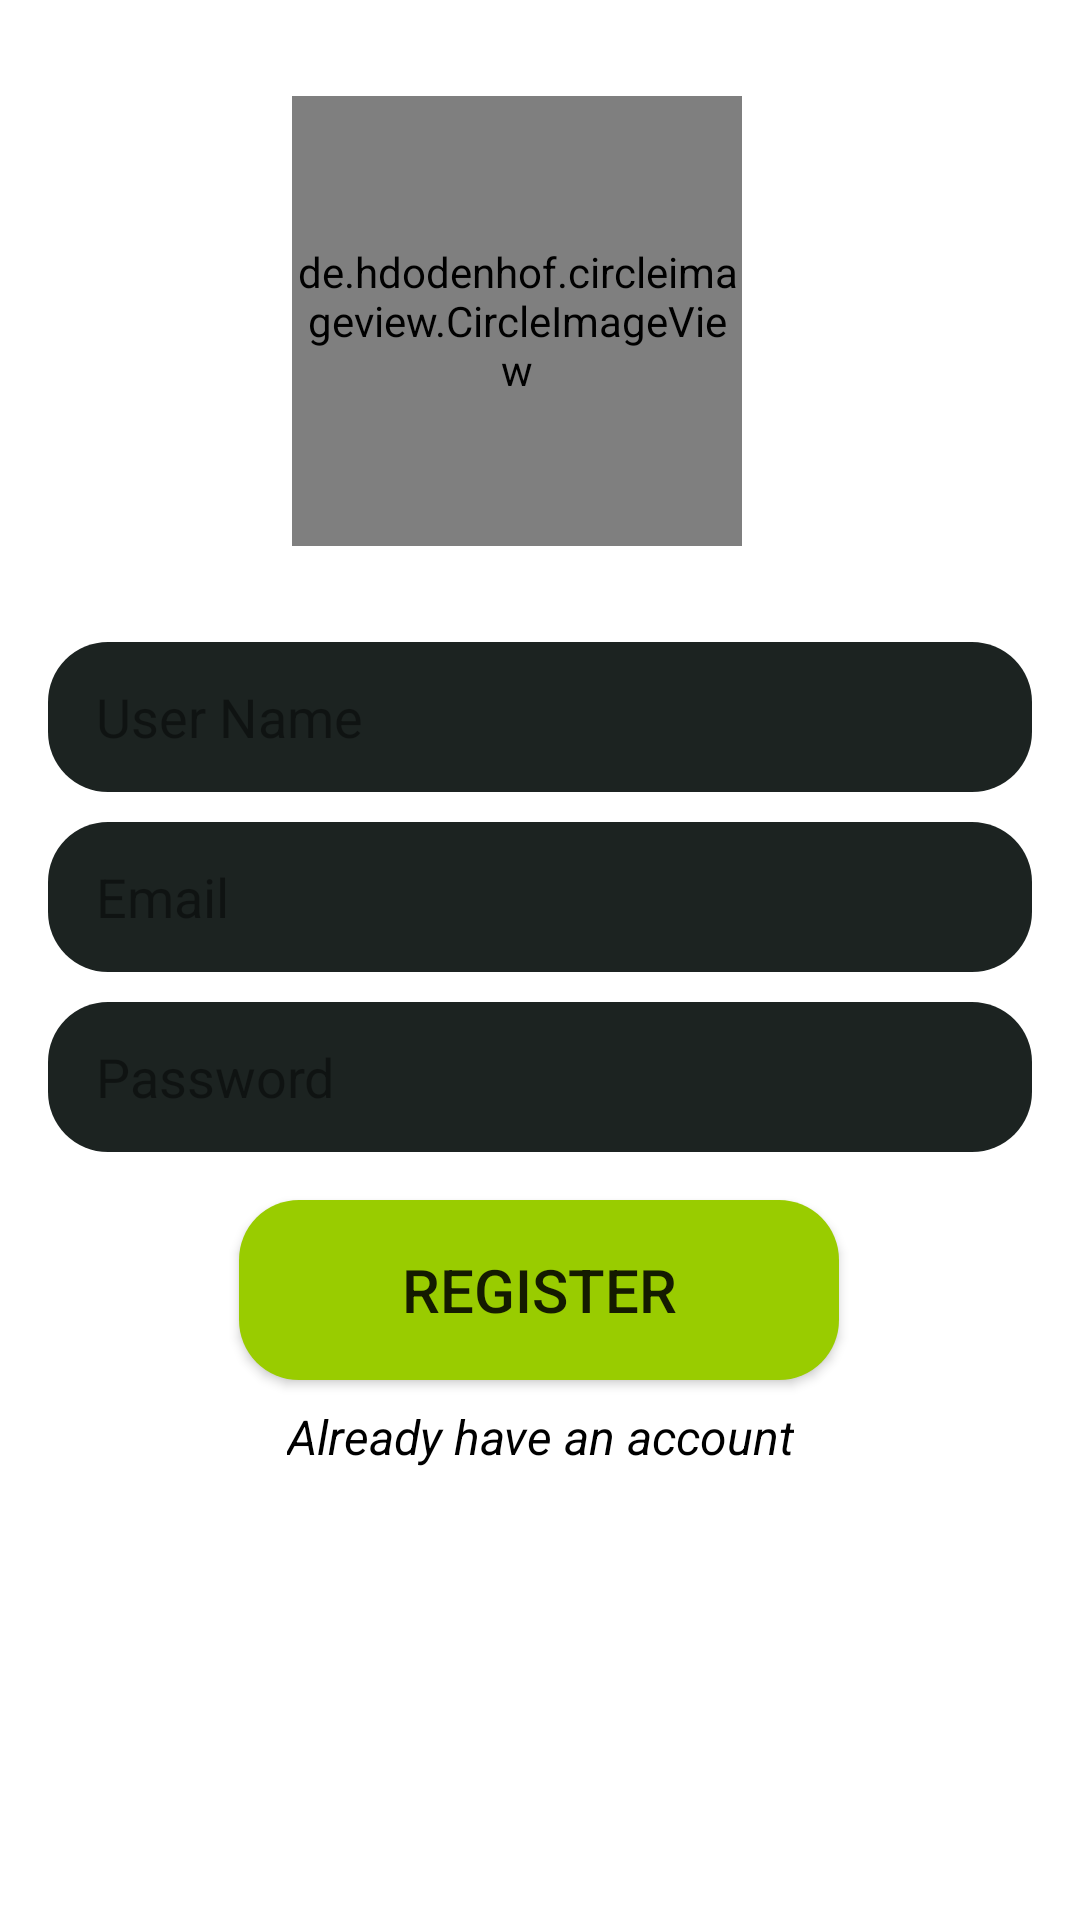

Produce the Android XML layout that renders to this screen, including the resource entries it uses.
<!-- AndroidManifest.xml: application theme Theme.TellMe -->
<!-- res/layout/fragment_register.xml -->
<?xml version="1.0" encoding="utf-8"?>
<androidx.constraintlayout.widget.ConstraintLayout xmlns:android="http://schemas.android.com/apk/res/android"
    xmlns:tools="http://schemas.android.com/tools"
    android:layout_width="match_parent"
    android:layout_height="match_parent"
    xmlns:app="http://schemas.android.com/apk/res-auto"
    tools:context=".view.RegisterFragment">

    <EditText
        android:id="@+id/RegisterUserNameET"
        android:layout_width="0dp"
        android:layout_height="50dp"
        android:layout_marginStart="16dp"
        android:layout_marginTop="32dp"
        android:layout_marginEnd="16dp"
        android:background="@drawable/rounded_edittext_register_login"
        android:ems="10"
        android:hint="@string/username"
        android:inputType="textPersonName"
        android:paddingLeft="16dp"
        android:textColorHint="#70000000"
        app:layout_constraintEnd_toEndOf="parent"
        app:layout_constraintHorizontal_bias="0.457"
        app:layout_constraintStart_toStartOf="parent"
        app:layout_constraintTop_toBottomOf="@+id/selectPhotobtn" />

    <EditText
        android:id="@+id/RegisterEmailET"
        android:layout_width="0dp"
        android:layout_height="50dp"
        android:layout_marginStart="16dp"
        android:layout_marginTop="10dp"
        android:layout_marginEnd="16dp"
        android:background="@drawable/rounded_edittext_register_login"
        android:ems="10"
        android:hint="Email"
        android:inputType="textEmailAddress|textEmailSubject"
        android:paddingLeft="16dp"
        android:textColorHint="#70000000"
        app:layout_constraintEnd_toEndOf="parent"
        app:layout_constraintStart_toStartOf="parent"
        app:layout_constraintTop_toBottomOf="@+id/RegisterUserNameET" />

    <EditText
        android:id="@+id/RegisterPasswordET"
        android:layout_width="0dp"
        android:layout_height="50dp"
        android:layout_marginStart="16dp"
        android:layout_marginTop="10dp"
        android:layout_marginEnd="16dp"
        android:background="@drawable/rounded_edittext_register_login"
        android:ems="10"
        android:hint="@string/password"
        android:inputType="textPassword"
        android:paddingLeft="16dp"
        android:textColorHint="#70000000"
        app:layout_constraintEnd_toEndOf="parent"
        app:layout_constraintStart_toStartOf="parent"
        app:layout_constraintTop_toBottomOf="@+id/RegisterEmailET" />

    <Button
        android:id="@+id/registerbtn"
        android:layout_width="200dp"
        android:layout_height="60dp"
        android:layout_marginTop="16dp"
        android:background="@drawable/rounded_button"

        android:text="@string/register"
        android:textSize="20sp"
        app:layout_constraintEnd_toEndOf="@+id/RegisterPasswordET"
        app:layout_constraintHorizontal_bias="0.497"
        app:layout_constraintStart_toStartOf="@+id/RegisterPasswordET"
        app:layout_constraintTop_toBottomOf="@+id/RegisterPasswordET" />

    <ProgressBar
        android:id="@+id/register_progressBar"
        android:theme="@style/ProgressBarTheme"
        android:layout_width="50dp"
        android:layout_height="50dp"
        android:visibility="gone"
        app:layout_constraintBottom_toBottomOf="parent"
        app:layout_constraintEnd_toEndOf="parent"
        app:layout_constraintStart_toStartOf="parent"
        app:layout_constraintTop_toTopOf="parent">

    </ProgressBar>

    <TextView
        android:id="@+id/alreadyAccountTV"
        android:layout_width="wrap_content"
        android:layout_height="wrap_content"
        android:layout_marginTop="8dp"
        android:text="@string/already_account"
        android:textColor="@color/black"
        android:textSize="16sp"
        android:textStyle="italic"
        app:layout_constraintEnd_toEndOf="@+id/registerbtn"
        app:layout_constraintHorizontal_bias="0.518"
        app:layout_constraintStart_toStartOf="@+id/registerbtn"
        app:layout_constraintTop_toBottomOf="@+id/registerbtn" />

    <ImageButton
        android:id="@+id/selectPhotobtn"
        style="@style/Widget.AppCompat.ImageButton"
        android:layout_width="150dp"
        android:layout_height="150dp"
        android:layout_marginTop="32dp"
        android:background="@drawable/rounded_select_photo_button"
        android:contentDescription="@string/app_name"
        android:src="@drawable/p4"
        app:layout_constraintEnd_toEndOf="parent"
        app:layout_constraintHorizontal_bias="0.463"
        app:layout_constraintStart_toStartOf="parent"
        app:layout_constraintTop_toTopOf="parent" />

    <de.hdodenhof.circleimageview.CircleImageView
        android:id="@+id/register_CircleImageView"
        android:layout_width="150dp"
        android:layout_height="150dp"
        android:layout_marginTop="32dp"
        app:layout_constraintEnd_toEndOf="parent"
        app:layout_constraintHorizontal_bias="0.463"
        app:layout_constraintStart_toStartOf="parent"
        app:layout_constraintTop_toTopOf="parent">

    </de.hdodenhof.circleimageview.CircleImageView>


</androidx.constraintlayout.widget.ConstraintLayout>
<!-- resources referenced by this layout -->
<resources>
  <color name="black">#FF000000</color>
  <!-- drawable p4: png bitmap (drawable-v24, 11911 bytes) -->
  <!-- drawable rounded_button (drawable) -->
  <?xml version="1.0" encoding="utf-8"?>
  <shape xmlns:android="http://schemas.android.com/apk/res/android">
      <solid android:color="@android:color/holo_green_light"/>
      <corners android:radius="20dp"/>
  </shape>
  <!-- drawable rounded_edittext_register_login (drawable) -->
  <?xml version="1.0" encoding="utf-8"?>
  <shape xmlns:android="http://schemas.android.com/apk/res/android">
      <corners android:radius="20dp"/>
      <solid android:color="@color/eerie_black"/>
  
  </shape>
  <!-- drawable rounded_select_photo_button (drawable) -->
  <?xml version="1.0" encoding="utf-8"?>
  <shape xmlns:android="http://schemas.android.com/apk/res/android">
      <solid android:color="#FFFFFF"/>
      <corners android:radius="75dp"/>
  </shape>
  <string name="already_account">Already have an account</string>
  <string name="app_name">TellMe</string>
  <string name="password">Password</string>
  <string name="register">Register</string>
  <string name="username">User Name</string>
  <style name="ProgressBarTheme" parent="ThemeOverlay.AppCompat.Light">
          <item name="colorAccent">@color/cadet_gray</item>
      </style>
  <style name="Theme.TellMe" parent="Theme.MaterialComponents.DayNight.DarkActionBar">
          
          <item name="colorPrimary">@color/eerie_black</item>
          <item name="colorPrimaryVariant">@color/powder_blue</item>
          <item name="colorOnPrimary">@color/white</item>
          
          <item name="colorSecondary">@color/teal_200</item>
          <item name="colorSecondaryVariant">@color/teal_700</item>
          <item name="colorOnSecondary">@color/white</item>
          
          <item name="android:statusBarColor" tools:targetApi="l">?attr/colorPrimary
          </item>
          
      </style>
  <color name="eerie_black">#1c2321</color>
  <color name="cadet_gray">#7d98a1</color>
  <color name="powder_blue">#a9b4c2</color>
  <color name="white">#FFFFFFFF</color>
  <color name="teal_200">#FF03DAC5</color>
  <color name="teal_700">#FF018786</color>
</resources>
